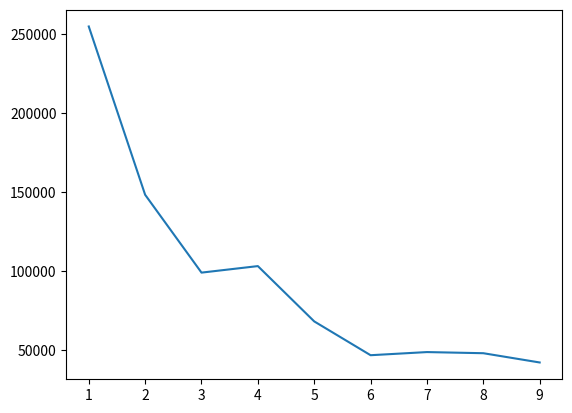

This figure's Python source: (Note: this script raises an exception after producing the figure.)

from numpy import *
from matplotlib import pyplot as plt

frequency = {1: 0, 2: 0, 3: 0, 4: 0, 5: 0, 6: 0, 7: 0, 8: 0, 9: 0}


def collatz_conjecture(num):
    global frequency
    for i in range(1, num + 1):
        frequency[int(str(i)[0])] += 1
        while i > 1:
            if i % 2 == 0:
                i /= 2
                frequency[int(str(i)[0])] += 1
                # print(int(i))
            else:
                i = 3 * i + 1
                frequency[int(str(i)[0])] += 1
                # print(int(i))
    return frequency


collatz_conjecture(10000)

plt.plot(frequency.keys(), frequency.values())
plt
display(plt, target="graph")
plt.show()
